Photos from the image-classification dataset "data" in the GitHub repository ANXCHA2003/train. Its 2 classes are: not orange, orange.

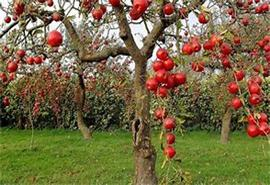
Label: not orange

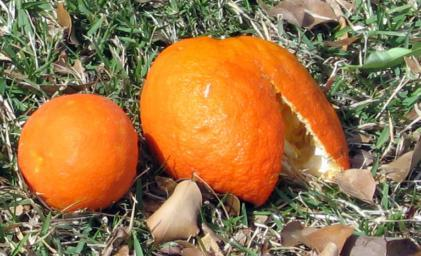
Label: orange

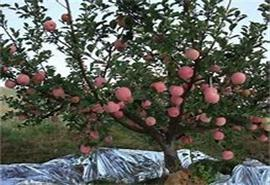
Label: not orange

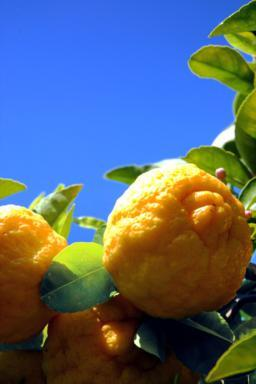
Label: orange

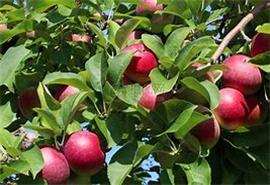
Label: not orange

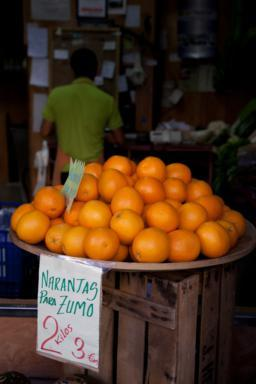
Label: orange
